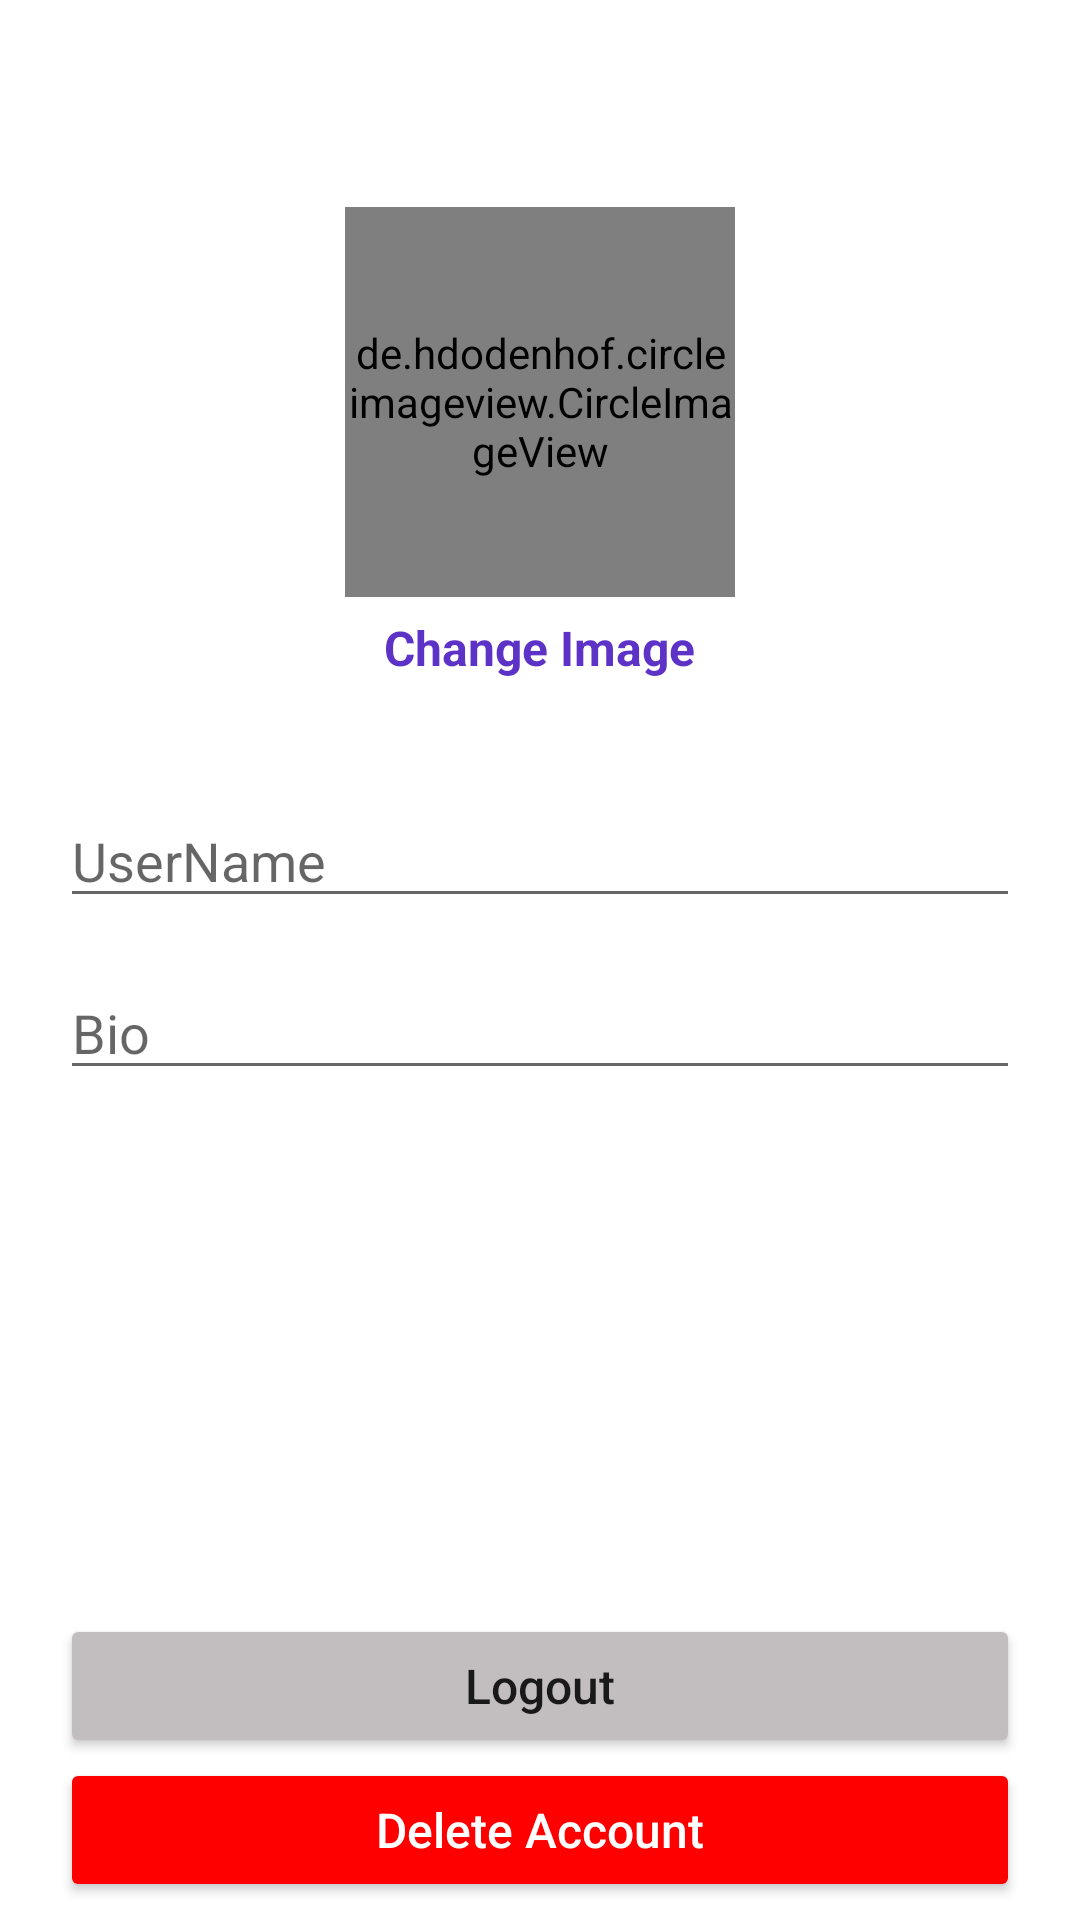

Here is an Android app screen rendered from its layout file. Give the layout XML and the strings, colors and styles it references.
<!-- AndroidManifest.xml: application theme Theme.SimpleInstagramClone -->
<!-- res/layout/activity_profil.xml -->
<?xml version="1.0" encoding="utf-8"?>
<RelativeLayout
    xmlns:android="http://schemas.android.com/apk/res/android"
    xmlns:app="http://schemas.android.com/apk/res-auto"
    xmlns:tools="http://schemas.android.com/tools"
    android:layout_width="match_parent"
    android:layout_height="match_parent"
    tools:context=".Activities.ProfilActivity">

    <com.google.android.material.appbar.AppBarLayout
        android:id="@+id/app_bar_layout_profile"
        android:layout_width="match_parent"
        android:layout_height="wrap_content"
        android:background="#fff"
        android:layout_marginTop="4dp"
        android:layout_marginLeft="6dp"
        android:layout_marginRight="6dp"
        >
        <androidx.appcompat.widget.Toolbar
            android:layout_width="match_parent"
            android:id="@+id/profile_toolbar"
            android:layout_height="50dp"
            android:background="#fff"
            >
            <RelativeLayout
                android:layout_width="match_parent"
                android:layout_height="wrap_content">

                <ImageView
                    android:id="@+id/close_profile_btn"
                    android:layout_width="20dp"
                    android:layout_height="30dp"
                    android:layout_alignParentStart="true"
                    android:src="@drawable/close"/>
                <ImageView
                    android:id="@+id/save_info_profile_btn"
                    android:layout_width="30dp"
                    android:layout_height="30dp"
                    android:layout_marginRight="15dp"
                    android:onClick="Save"
                    android:layout_alignParentEnd="true"
                    android:src="@drawable/save_edited_info"/>
            </RelativeLayout>
        </androidx.appcompat.widget.Toolbar>
    </com.google.android.material.appbar.AppBarLayout>
    <de.hdodenhof.circleimageview.CircleImageView
        android:id="@+id/profile_image_view_profile"
        android:layout_width="130dp"
        android:onClick="selectimage"
        android:layout_height="130dp"
        android:layout_below="@id/app_bar_layout_profile"
        android:layout_marginTop="15dp"
        android:layout_centerHorizontal="true"
        android:src="@drawable/profile"/>
    <TextView
        android:id="@+id/change_image_text_btn"
        android:layout_width="wrap_content"
        android:layout_height="wrap_content"
        android:text="Change Image"
        android:textStyle="bold"
        android:layout_centerHorizontal="true"
        android:layout_marginTop="6dp"
        android:textSize="16dp"
        android:textColor="@color/colorPrimary"
        android:layout_below="@id/profile_image_view_profile"/>

    <EditText
        android:id="@+id/username_profile"
        android:layout_width="match_parent"
        android:layout_height="wrap_content"
        android:layout_below="@+id/change_image_text_btn"
        android:layout_marginLeft="20dp"
        android:layout_marginTop="38dp"
        android:layout_marginRight="20dp"
        android:hint="UserName"
        android:inputType="text" />

    <EditText
        android:id="@+id/Bio_profile"
        android:layout_width="match_parent"
        android:layout_height="wrap_content"
        android:layout_marginTop="16dp"
        android:layout_marginLeft="20dp"
        android:layout_marginRight="20dp"
        android:inputType="text"
        android:hint="Bio"
        android:layout_below="@id/username_profile"/>
    <Button
        android:id="@+id/logout_btn"
        android:layout_width="match_parent"
        android:layout_height="wrap_content"
        android:layout_marginLeft="20dp"
        android:layout_marginBottom="0dp"
        android:layout_marginRight="20dp"
        android:layout_above="@+id/delete_account_btn"
        android:text="Logout"
        android:padding="10dp"
        android:textSize="16dp"
        android:textAllCaps="false"
        android:backgroundTint="@color/colorblack"/>
    <Button
        android:id="@+id/delete_account_btn"
        android:layout_width="match_parent"
        android:layout_height="wrap_content"
        android:layout_marginLeft="20dp"
        android:layout_marginRight="20dp"
        android:layout_marginBottom="6dp"
        android:text="Delete Account"
        android:textAllCaps="false"
        android:layout_alignParentBottom="true"
        android:backgroundTint="#FF0000"
        android:textColor="#fff"
        android:padding="10dp"
        android:textSize="16dp"/>
</RelativeLayout>
<!-- resources referenced by this layout -->
<resources>
  <color name="colorPrimary">#5c32c7</color>
  <color name="colorblack">#c2bdbf</color>
  <style name="Theme.SimpleInstagramClone" parent="Theme.MaterialComponents.DayNight.NoActionBar">
          
          <item name="colorPrimary">@color/purple_500</item>
          <item name="colorPrimaryVariant">@color/purple_700</item>
          <item name="colorOnPrimary">@color/white</item>
          
          <item name="colorSecondary">@color/teal_200</item>
          <item name="colorSecondaryVariant">@color/teal_700</item>
          <item name="colorOnSecondary">@color/black</item>
          
          <item name="android:statusBarColor">?attr/colorPrimaryVariant</item>
          
      </style>
  <color name="purple_500">#FF6200EE</color>
  <color name="purple_700">#FF3700B3</color>
  <color name="white">#FFFFFFFF</color>
  <color name="teal_200">#FF03DAC5</color>
  <color name="teal_700">#FF018786</color>
  <color name="black">#FF000000</color>
</resources>
